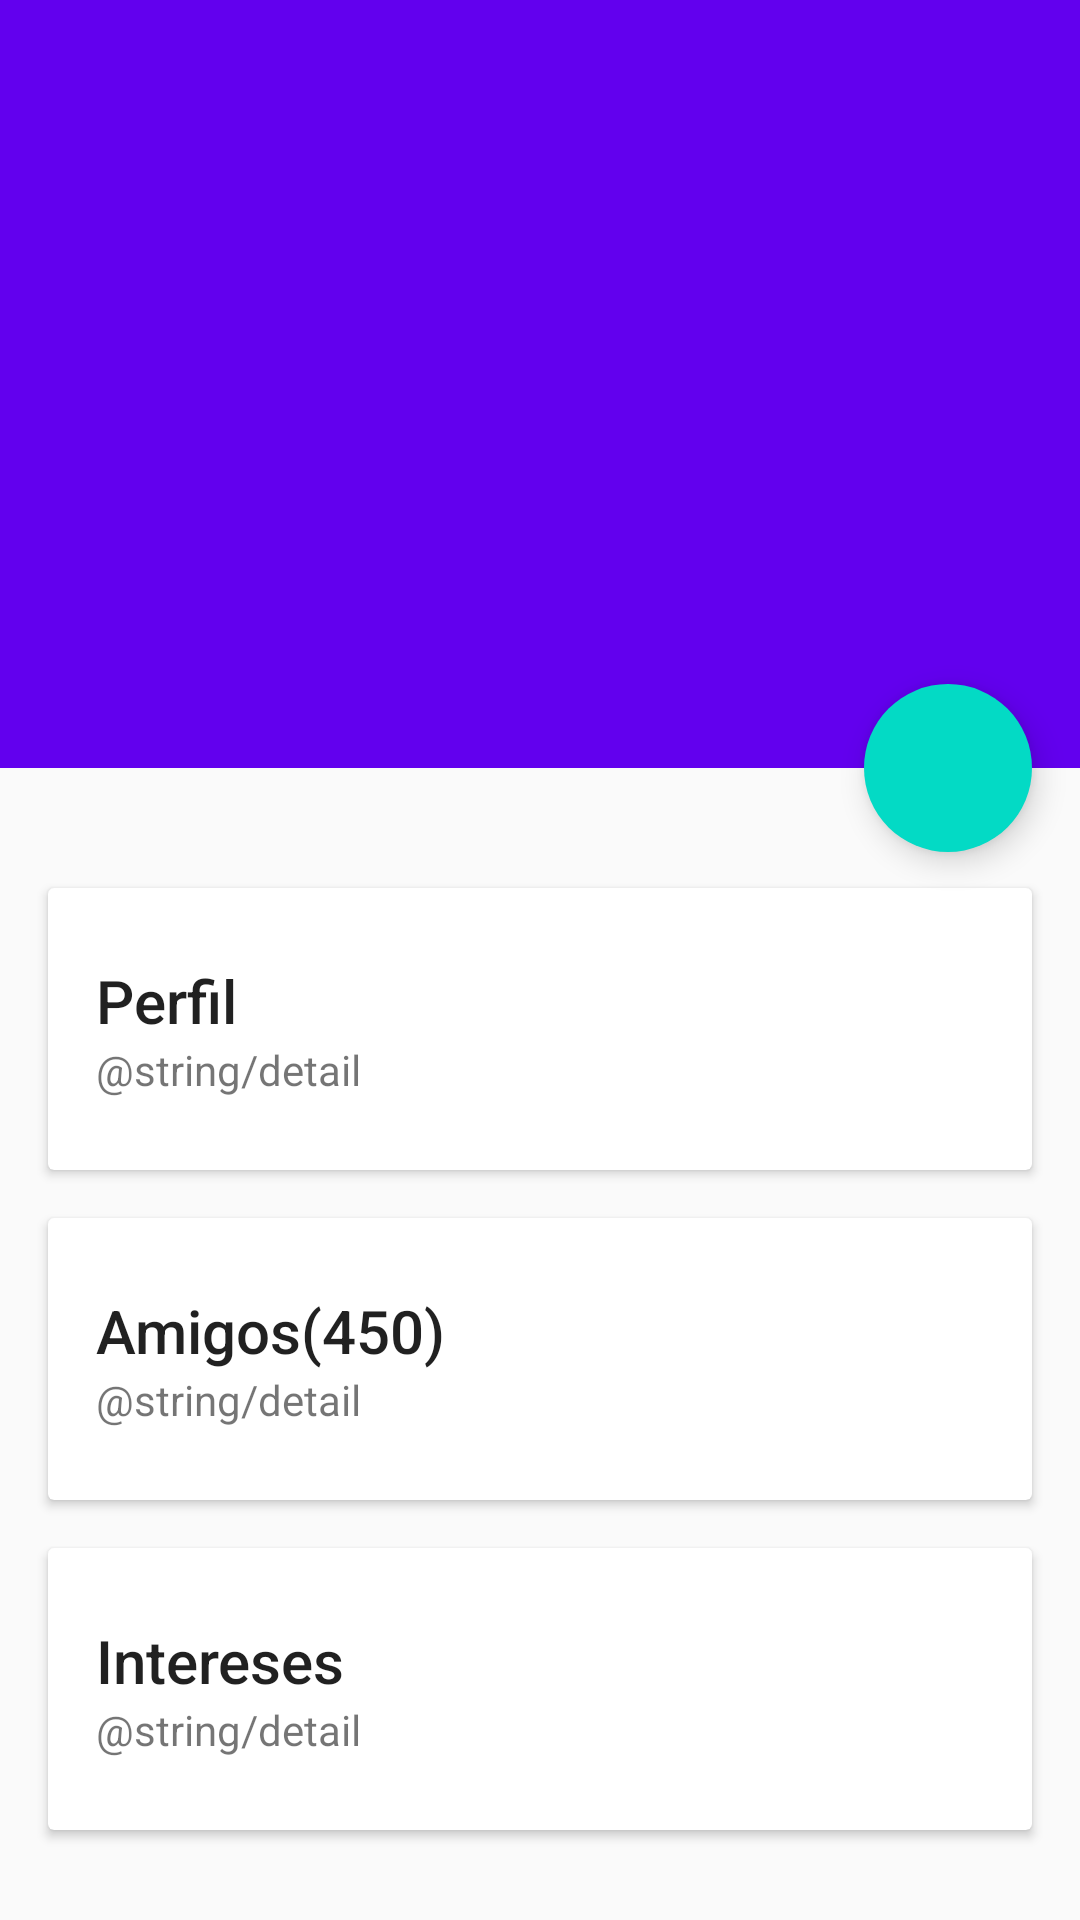

This screen was rendered from an Android layout file. Write that file and the resources it references.
<!-- AndroidManifest.xml: application theme AppTheme -->
<!-- res/layout/activity_detail.xml -->
<?xml version="1.0" encoding="utf-8"?>
<android.support.design.widget.CoordinatorLayout
    android:id="@+id/coordinator"
    xmlns:android="http://schemas.android.com/apk/res/android"
    xmlns:app="http://schemas.android.com/apk/res-auto"
    xmlns:tools="http://schemas.android.com/tools" android:layout_width="match_parent"
    android:layout_height="match_parent" android:fitsSystemWindows="true"
    tools:context="com.apaza.moises.practicematerialdesign.DetailActivity">

    
    <android.support.v4.widget.NestedScrollView
        android:id="@+id/scroll"
        android:layout_width="match_parent"
        android:layout_height="match_parent"
        android:layout_below="@+id/app_bar"
        app:layout_behavior="@string/appbar_scrolling_view_behavior">

        <LinearLayout
            android:layout_width="match_parent"
            android:layout_height="match_parent"
            android:orientation="vertical"
            android:paddingTop="24dp">

            
            <android.support.v7.widget.CardView
                android:layout_width="match_parent"
                android:layout_height="wrap_content"
                android:layout_margin="@dimen/card_margin">

                <LinearLayout
                    style="@style/Widget.CardContent"
                    android:layout_width="match_parent"
                    android:layout_height="wrap_content">
                    
                    <TextView
                        android:layout_width="match_parent"
                        android:layout_height="wrap_content"
                        android:text="Perfil"
                        android:textAppearance="@style/TextAppearance.AppCompat.Title" />
                    
                    <TextView
                        android:layout_width="match_parent"
                        android:layout_height="wrap_content"
                        android:text="@string/detail" />

                </LinearLayout>

            </android.support.v7.widget.CardView>

            
            <android.support.v7.widget.CardView
                android:layout_width="match_parent"
                android:layout_height="wrap_content"
                android:layout_marginBottom="@dimen/card_margin"
                android:layout_marginLeft="@dimen/card_margin"
                android:layout_marginRight="@dimen/card_margin">

                <LinearLayout
                    style="@style/Widget.CardContent"
                    android:layout_width="match_parent"
                    android:layout_height="wrap_content">

                    
                    <TextView
                        android:layout_width="match_parent"
                        android:layout_height="wrap_content"
                        android:text="Amigos(450)"
                        android:textAppearance="@style/TextAppearance.AppCompat.Title" />
                    
                    <TextView
                        android:layout_width="match_parent"
                        android:layout_height="wrap_content"
                        android:text="@string/detail" />

                </LinearLayout>

            </android.support.v7.widget.CardView>

            
            <android.support.v7.widget.CardView
                android:layout_width="match_parent"
                android:layout_height="wrap_content"
                android:layout_marginBottom="@dimen/card_margin"
                android:layout_marginLeft="@dimen/card_margin"
                android:layout_marginRight="@dimen/card_margin">

                <LinearLayout
                    style="@style/Widget.CardContent"
                    android:layout_width="match_parent"
                    android:layout_height="wrap_content">

                    
                    <TextView
                        android:layout_width="match_parent"
                        android:layout_height="wrap_content"
                        android:text="Intereses"
                        android:textAppearance="@style/TextAppearance.AppCompat.Title" />

                    
                    <TextView
                        android:layout_width="match_parent"
                        android:layout_height="wrap_content"
                        android:text="@string/detail" />

                </LinearLayout>

            </android.support.v7.widget.CardView>

        </LinearLayout>

    </android.support.v4.widget.NestedScrollView>

    <android.support.design.widget.AppBarLayout
        android:id="@+id/app_bar"
        android:layout_height="256dp"
        android:layout_width="match_parent"
        android:fitsSystemWindows="true"
        android:theme="@style/AppTheme.AppBarOverlay">

        
        <android.support.design.widget.CollapsingToolbarLayout
            android:id="@+id/collapser"
            android:layout_width="match_parent"
            android:layout_height="match_parent"
            android:fitsSystemWindows="true"
            app:contentScrim="?attr/colorPrimary"
            app:expandedTitleMarginEnd="64dp"
            app:expandedTitleMarginStart="48dp"
            app:layout_scrollFlags="scroll|exitUntilCollapsed">

            
            <ImageView
                android:id="@+id/image_paralax"
                android:layout_width="match_parent"
                android:layout_height="match_parent"
                android:fitsSystemWindows="true"
                android:scaleType="centerCrop"
                app:layout_collapseMode="parallax" />

            
            <android.support.v7.widget.Toolbar xmlns:app="http://schemas.android.com/apk/res-auto"
                android:id="@+id/toolbar"
                android:layout_width="match_parent"
                android:layout_height="?attr/actionBarSize"
                android:background="@android:color/transparent"
                app:layout_collapseMode="pin"
                app:popupTheme="@style/ThemeOverlay.AppCompat.Light"
                app:theme="@style/CustomActionBar"

                />

        </android.support.design.widget.CollapsingToolbarLayout>

    </android.support.design.widget.AppBarLayout>

    

    <android.support.design.widget.FloatingActionButton
        android:id="@+id/fab"
        android:layout_width="wrap_content"
        android:layout_height="wrap_content"
        android:layout_margin="@dimen/fab_margin"
        android:src="@mipmap/ic_chat"
        app:borderWidth="0dp"
        app:layout_anchor="@id/app_bar"
        app:layout_anchorGravity="bottom|right|end" />

</android.support.design.widget.CoordinatorLayout>
<!-- res/layout/content_detail.xml (included above) -->
<?xml version="1.0" encoding="utf-8"?>
<RelativeLayout xmlns:android="http://schemas.android.com/apk/res/android"
    xmlns:tools="http://schemas.android.com/tools"
    xmlns:app="http://schemas.android.com/apk/res-auto" android:layout_width="match_parent"
    android:layout_height="match_parent" android:paddingLeft="@dimen/activity_horizontal_margin"
    android:paddingRight="@dimen/activity_horizontal_margin"
    android:paddingTop="@dimen/activity_vertical_margin"
    android:paddingBottom="@dimen/activity_vertical_margin"
    app:layout_behavior="@string/appbar_scrolling_view_behavior"
    tools:showIn="@layout/activity_detail"
    tools:context="com.apaza.moises.practicematerialdesign.DetailActivity">

</RelativeLayout>
<!-- resources referenced by this layout -->
<resources>
  <dimen name="activity_horizontal_margin">16dp</dimen>
  <dimen name="activity_vertical_margin">16dp</dimen>
  <dimen name="card_margin">16dp</dimen>
  <dimen name="fab_margin">16dp</dimen>
  <style name="AppTheme.AppBarOverlay" parent="ThemeOverlay.AppCompat.Dark.ActionBar" />
  <style name="CustomActionBar" parent="@style/ThemeOverlay.AppCompat.Dark.ActionBar">
          <item name="android:windowActionBarOverlay">true</item>
          
          <item name="windowActionBarOverlay">true</item>
      </style>
  <style name="Widget.CardContent" parent="android:Widget">
          <item name="android:paddingLeft">16dp</item>
          <item name="android:paddingRight">16dp</item>
          <item name="android:paddingTop">24dp</item>
          <item name="android:paddingBottom">24dp</item>
          <item name="android:orientation">vertical</item>
      </style>
  <style name="AppTheme" parent="Theme.AppCompat.Light.DarkActionBar">
          
          <item name="colorPrimary">@color/colorPrimary</item>
          <item name="colorPrimaryDark">@color/colorPrimaryDark</item>
          <item name="colorAccent">@color/colorAccent</item>
      </style>
  <!-- not gathered from this repository: default colours our renderer supplied (Android Studio template values) -->
  <color name="colorPrimary">#FF6200EE</color>
  <color name="colorPrimaryDark">#FF3700B3</color>
  <color name="colorAccent">#FF03DAC5</color>
</resources>
